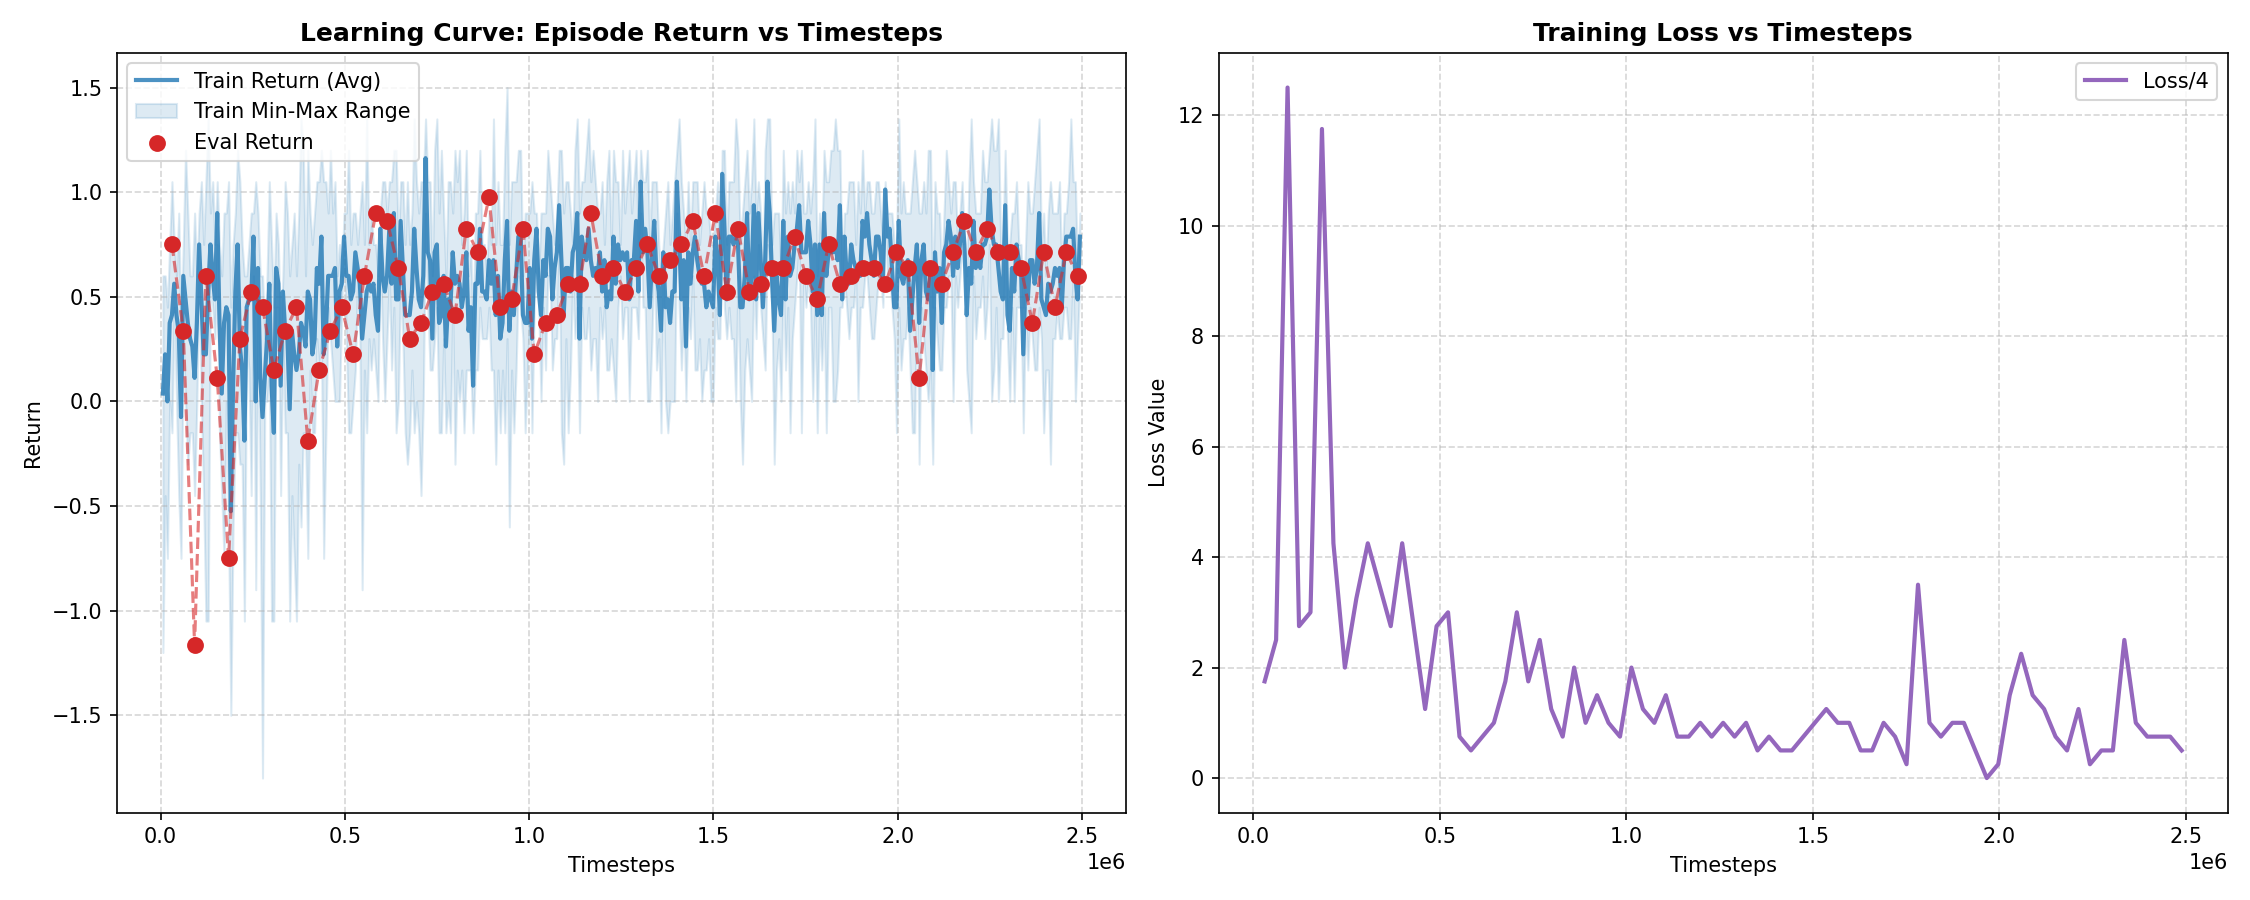

The table this chart was drawn from, first rows:
timestep, ep_return, Train/ep_return, Train/ep_return_max, Train/ep_return_min, Train/ep_length, Train/fps, Train/Step, Loss/4, Eval/ep_return, Eval/ep_return_max, Eval/ep_return_min, Eval/ep_length
6144, , 0.0375, 0.6, -1.2, 1536, 115.5, 6144, , , , , 
12288, , 0.225, 0.6, -0.45, 1536, 163.9, 12288, , , , , 
18432, , 0.0, 0.45, -0.75, 1536, 173.5, 18432, , , , , 
24576, , 0.375, 0.75, 0.0, 1536, 195.7, 24576, , , , , 
30720, , 0.4125, 1.05, -0.15, 1536, 205.9, 30720, , , , , 
30720, , , , , , , , 1.75, , , , 
30720, , , , , , , 30720, , 0.75, 0.9, 0.45, 1536
36864, , 0.5625, 0.75, 0.45, 1536, 205, 36864, , , , , 
43008, , 0.4125, 0.6, 0.0, 1536, 214, 43008, , , , , 
49152, , 0.3375, 0.9, -0.45, 1536, 213.5, 49152, , , , , 
55296, , -0.075, 0.3, -0.75, 1536, 216.8, 55296, , , , , 
61440, , 0.6, 0.75, 0.3, 1536, 224.1, 61440, , , , , 
61440, , , , , , , , 2.5, , , , 
61440, , , , , , , 61440, , 0.3375, 0.6, 0.15, 1536
67584, , 0.4875, 1.2, 0.0, 1536, 222.7, 67584, , , , , 
73728, , 0.375, 0.9, -0.3, 1536, 228.2, 73728, , , , , 
79872, , 0.3, 0.6, -0.15, 1536, 230.7, 79872, , , , , 
86016, , 0.2625, 0.6, -0.15, 1536, 235.4, 86016, , , , , 
92160, , 0.1125, 0.9, -0.45, 1536, 237.5, 92160, , , , , 
92160, , , , , , , , 12.5, , , , 
92160, , , , , , , 92160, , -1.162, 0.75, -2.1, 1536
98304, , 0.375, 0.6, 0.0, 1536, 233.2, 98304, , , , , 
104448, , 0.75, 0.9, 0.6, 1536, 234, 104448, , , , , 
110592, , 0.4875, 1.05, 0.0, 1536, 233.8, 110592, , , , , 
116736, , 0.225, 0.75, -0.45, 1536, 236.8, 116736, , , , , 
122880, , 0.225, 1.05, -1.05, 1536, 240.9, 122880, , , , , 
122880, , , , , , , , 2.75, , , , 
122880, , , , , , , 122880, , 0.6, 1.2, -0.45, 1536
129024, , 0.525, 1.35, -1.05, 1536, 239.1, 129024, , , , , 
135168, , 0.75, 0.9, 0.6, 1536, 242.8, 135168, , , , , 
141312, , 0.6, 1.05, 0.45, 1536, 244.4, 141312, , , , , 
147456, , 0.4875, 0.75, 0.3, 1536, 246.6, 147456, , , , , 
153600, , 0.9, 1.05, 0.75, 1536, 249.9, 153600, , , , , 
153600, , , , , , , , 3.0, , , , 
153600, , , , , , , 153600, , 0.1125, 0.45, -0.45, 1536
159744, , 0.375, 0.75, -0.15, 1536, 249.1, 159744, , , , , 
165888, , 0.0375, 0.6, -0.45, 1536, 250.8, 165888, , , , , 
172032, , 0.375, 0.9, -0.75, 1536, 250.5, 172032, , , , , 
178176, , 0.45, 0.9, 0.0, 1536, 250.6, 178176, , , , , 
184320, , 0.4125, 1.05, -0.6, 1536, 253.1, 184320, , , , , 
184320, , , , , , , , 11.75, , , , 
184320, , , , , , , 184320, , -0.75, 1.05, -2.7, 1536
190464, , -0.525, 0.45, -1.5, 1536, 251.9, 190464, , , , , 
196608, , 0.075, 0.75, -0.6, 1536, 254.3, 196608, , , , , 
202752, , 0.525, 0.9, -0.15, 1536, 255, 202752, , , , , 
208896, , 0.75, 1.2, -0.15, 1536, 256.3, 208896, , , , , 
215040, , 0.2625, 1.05, -0.3, 1536, 257.6, 215040, , , , , 
215040, , , , , , , , 4.25, , , , 
215040, , , , , , , 215040, , 0.3, 0.6, 0.0, 1536
221184, , 0.15, 0.75, -0.3, 1536, 256.7, 221184, , , , , 
227328, , -0.1875, 0.6, -1.05, 1536, 257.5, 227328, , , , , 
233472, , 0.45, 0.6, 0.3, 1536, 256.2, 233472, , , , , 
239616, , 0.4875, 0.75, 0.15, 1536, 256.9, 239616, , , , , 
245760, , 0.4875, 0.9, -0.45, 1536, 257.9, 245760, , , , , 
245760, , , , , , , , 2.0, , , , 
245760, , , , , , , 245760, , 0.525, 0.9, 0.3, 1536
251904, , 0.7875, 0.9, 0.6, 1536, 256.4, 251904, , , , , 
258048, , -7.450581e-09, 1.05, -0.9, 1536, 257.5, 258048, , , , , 
264192, , 0.6375, 0.9, 0.45, 1536, 257.5, 264192, , , , , 
270336, , 0.1125, 0.6, -0.45, 1536, 257.4, 270336, , , , , 
... 508 more rows
